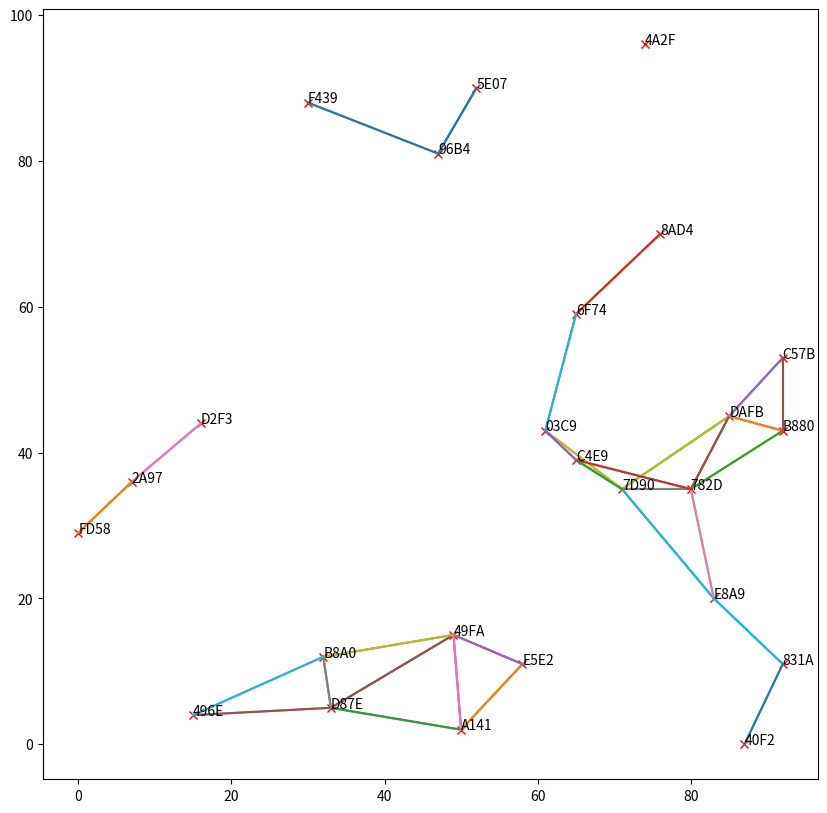

Python code for this plot:
from random import choice
from math import sqrt

import numpy as np
import matplotlib.pyplot as plt

from pylab import rcParams
rcParams['figure.figsize'] = 10, 10

cluster_radius = 20

class Node():
    ABC = '0123456789ABCDEF'
    def __init__(self, x, y):
        self.x = x
        self.y = y
        self.title = ''.join(choice(self.ABC) for x in range(4))

def in_cluster(node1, node2):
    distance = sqrt(pow((node1.x - node2.x), 2) + pow((node1.y - node2.y), 2))
    if distance < cluster_radius:
        return True
    else:
        return False
        
def generate_nodes(num=25):
    nodes = []
    for number_of_nodes in range(num):
        x = choice(range(100))
        y = choice(range(100))
        nodes.append(Node(x,y))
    return nodes

def draw_nodes(nodes):
    for node in nodes:
        plt.plot(node.x, node.y, 'rx')
        plt.annotate(node.title, xy=(node.x, node.y), xytext=(node.x, node.y))

def get_links(nodes):        
    for node1 in nodes:
        for node2 in nodes:
            if node1 != node2:
                if in_cluster(node1, node2):
                    plt.plot([node1.x, node2.x], [node1.y, node2.y]) 
                    
nodes = generate_nodes()
draw_nodes(nodes)
get_links(nodes)

plt.show()
